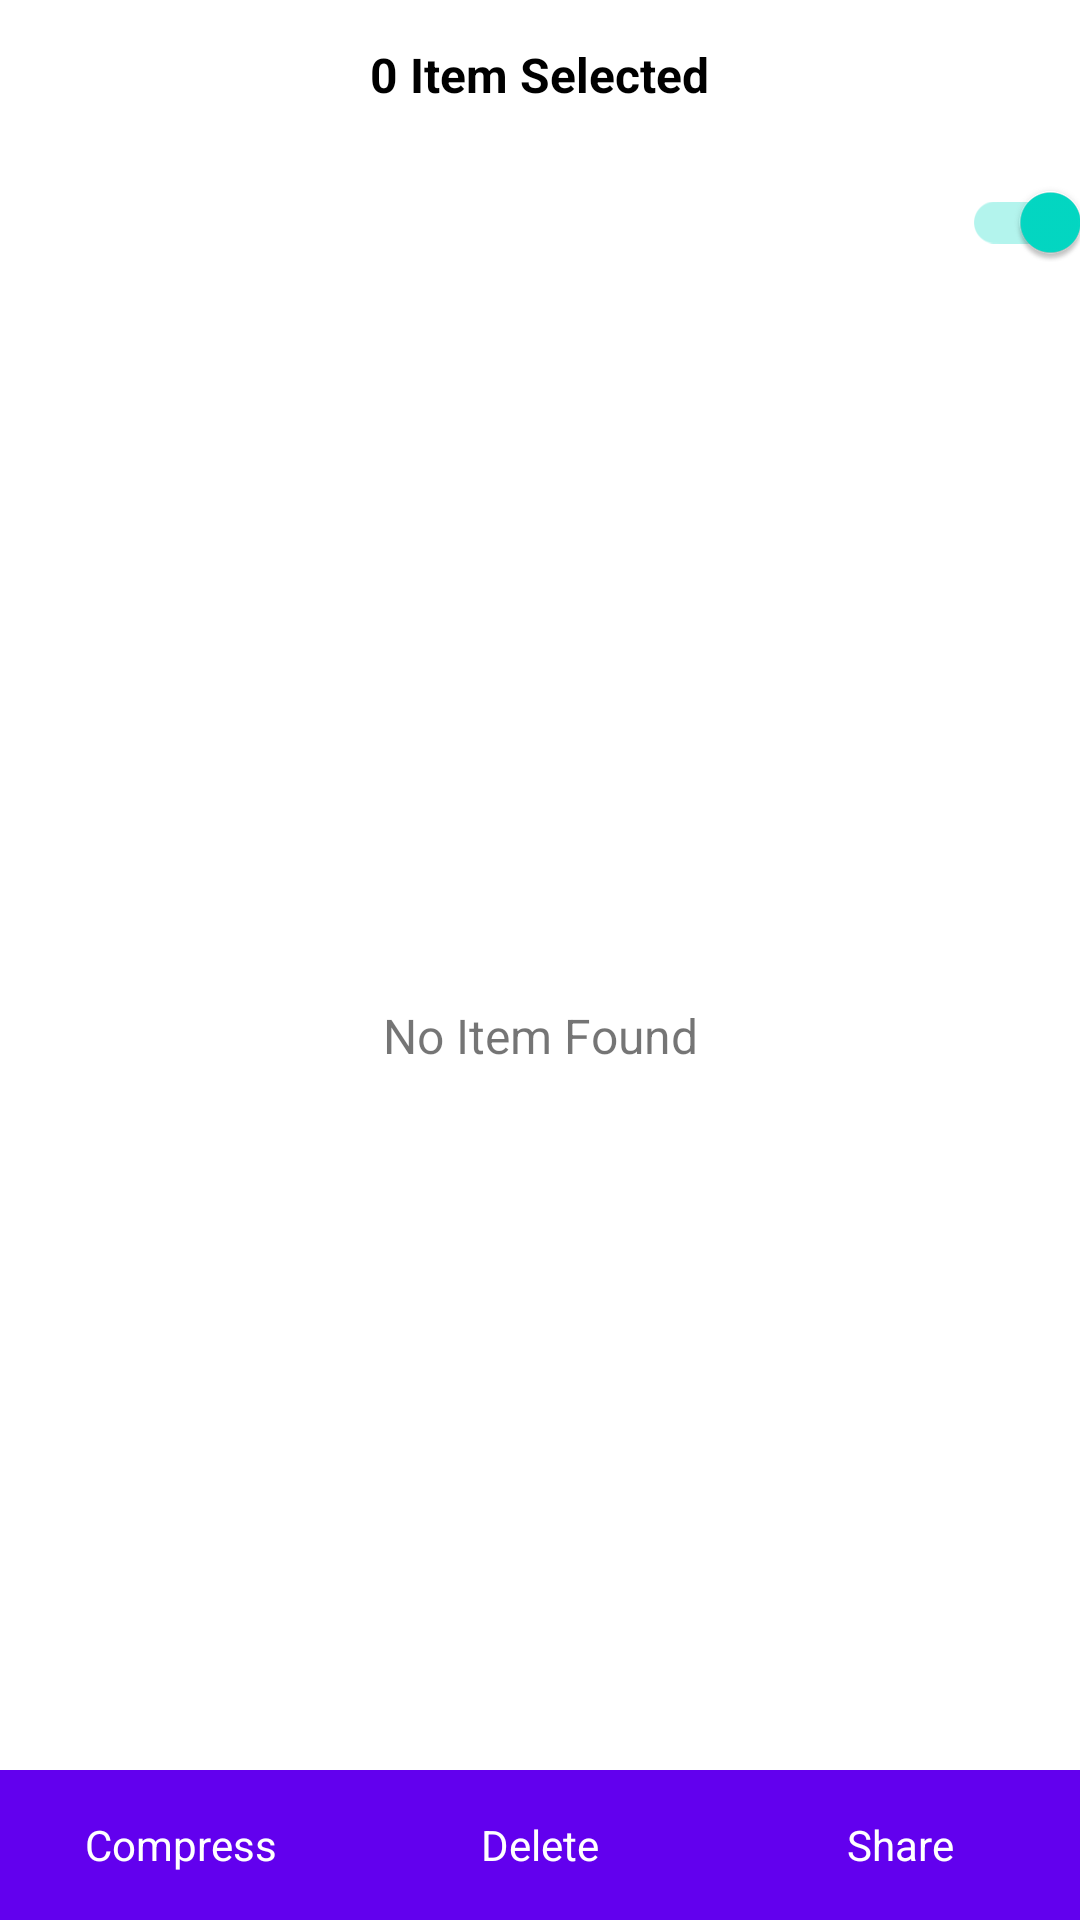

Layout XML and referenced resources for this Android screen:
<!-- AndroidManifest.xml: application theme Theme.RarExtractorZipUnzip -->
<!-- res/layout/activity_files_viewer.xml -->
<?xml version="1.0" encoding="utf-8"?>
<androidx.constraintlayout.widget.ConstraintLayout xmlns:android="http://schemas.android.com/apk/res/android"
    xmlns:app="http://schemas.android.com/apk/res-auto"
    xmlns:tools="http://schemas.android.com/tools"
    android:layout_width="match_parent"
    android:layout_height="match_parent"
    android:orientation="vertical"
    tools:context=".activity.FilesViewerActivity">

    <RelativeLayout
        android:id="@+id/topBar"
        app:layout_constraintStart_toStartOf="parent"
        app:layout_constraintTop_toTopOf="parent"
        app:layout_constraintEnd_toEndOf="parent"
        android:layout_width="match_parent"
        android:layout_height="50dp">

        <TextView
            android:id="@+id/selectedCount"
            android:layout_width="wrap_content"
            android:layout_height="wrap_content"
            android:layout_centerInParent="true"
            android:text="0 Item Selected"
            android:textColor="@color/black"
            android:textSize="16sp"
            android:textStyle="bold" />

    </RelativeLayout>

    <androidx.appcompat.widget.SwitchCompat
        app:layout_constraintTop_toBottomOf="@+id/topBar"
        android:id="@+id/multipleSelectionSwitch"
        android:checked="true"
        android:layout_width="match_parent"
        android:layout_height="wrap_content"/>

    <androidx.recyclerview.widget.RecyclerView
        android:id="@+id/recyclerView"
        android:padding="10dp"
        app:layout_constraintTop_toBottomOf="@+id/multipleSelectionSwitch"
        app:layout_constraintBottom_toTopOf="@+id/bottomBar"
        android:layout_width="match_parent"
        android:layout_height="0dp"/>

    <TextView
        android:id="@+id/tvNoItemFound"
        android:layout_width="wrap_content"
        android:layout_height="wrap_content"
        app:layout_constraintTop_toBottomOf="@+id/topBar"
        app:layout_constraintBottom_toBottomOf="parent"
        app:layout_constraintStart_toStartOf="parent"
        app:layout_constraintEnd_toEndOf="parent"
        android:textSize="16sp"
        android:text="No Item Found"/>

    <LinearLayout
        android:id="@+id/bottomBar"
        app:layout_constraintBottom_toBottomOf="parent"
        android:layout_width="match_parent"
        android:layout_height="50dp"
        android:background="@color/purple_500">

        <TextView
            android:layout_weight="1"
            android:layout_width="match_parent"
            android:textColor="@color/white"
            android:layout_height="match_parent"
            android:gravity="center"
            android:text="Compress"/>

        <TextView
            android:layout_weight="1"
            android:layout_width="match_parent"
            android:layout_height="match_parent"
            android:textColor="@color/white"
            android:gravity="center"
            android:text="Delete"/>

        <TextView
            android:layout_weight="1"
            android:layout_width="match_parent"
            android:layout_height="match_parent"
            android:textColor="@color/white"
            android:gravity="center"
            android:text="Share"/>

    </LinearLayout>

</androidx.constraintlayout.widget.ConstraintLayout>
<!-- resources referenced by this layout -->
<resources>
  <style name="Theme.RarExtractorZipUnzip" parent="Theme.MaterialComponents.DayNight.DarkActionBar">
          
          <item name="colorPrimary">@color/purple_500</item>
          <item name="colorPrimaryVariant">@color/purple_700</item>
          <item name="colorOnPrimary">@color/white</item>
          
          <item name="colorSecondary">@color/teal_200</item>
          <item name="colorSecondaryVariant">@color/teal_700</item>
          <item name="colorOnSecondary">@color/black</item>
          
          <item name="android:statusBarColor">?attr/colorPrimaryVariant</item>
          
      </style>
  <!-- not gathered from this repository: default colours our renderer supplied (Android Studio template values) -->
  <color name="purple_500">#FF6200EE</color>
  <color name="purple_700">#FF3700B3</color>
  <color name="teal_200">#FF03DAC5</color>
  <color name="teal_700">#FF018786</color>
  <color name="black">#FF000000</color>
  <color name="white">#FFFFFFFF</color>
</resources>
